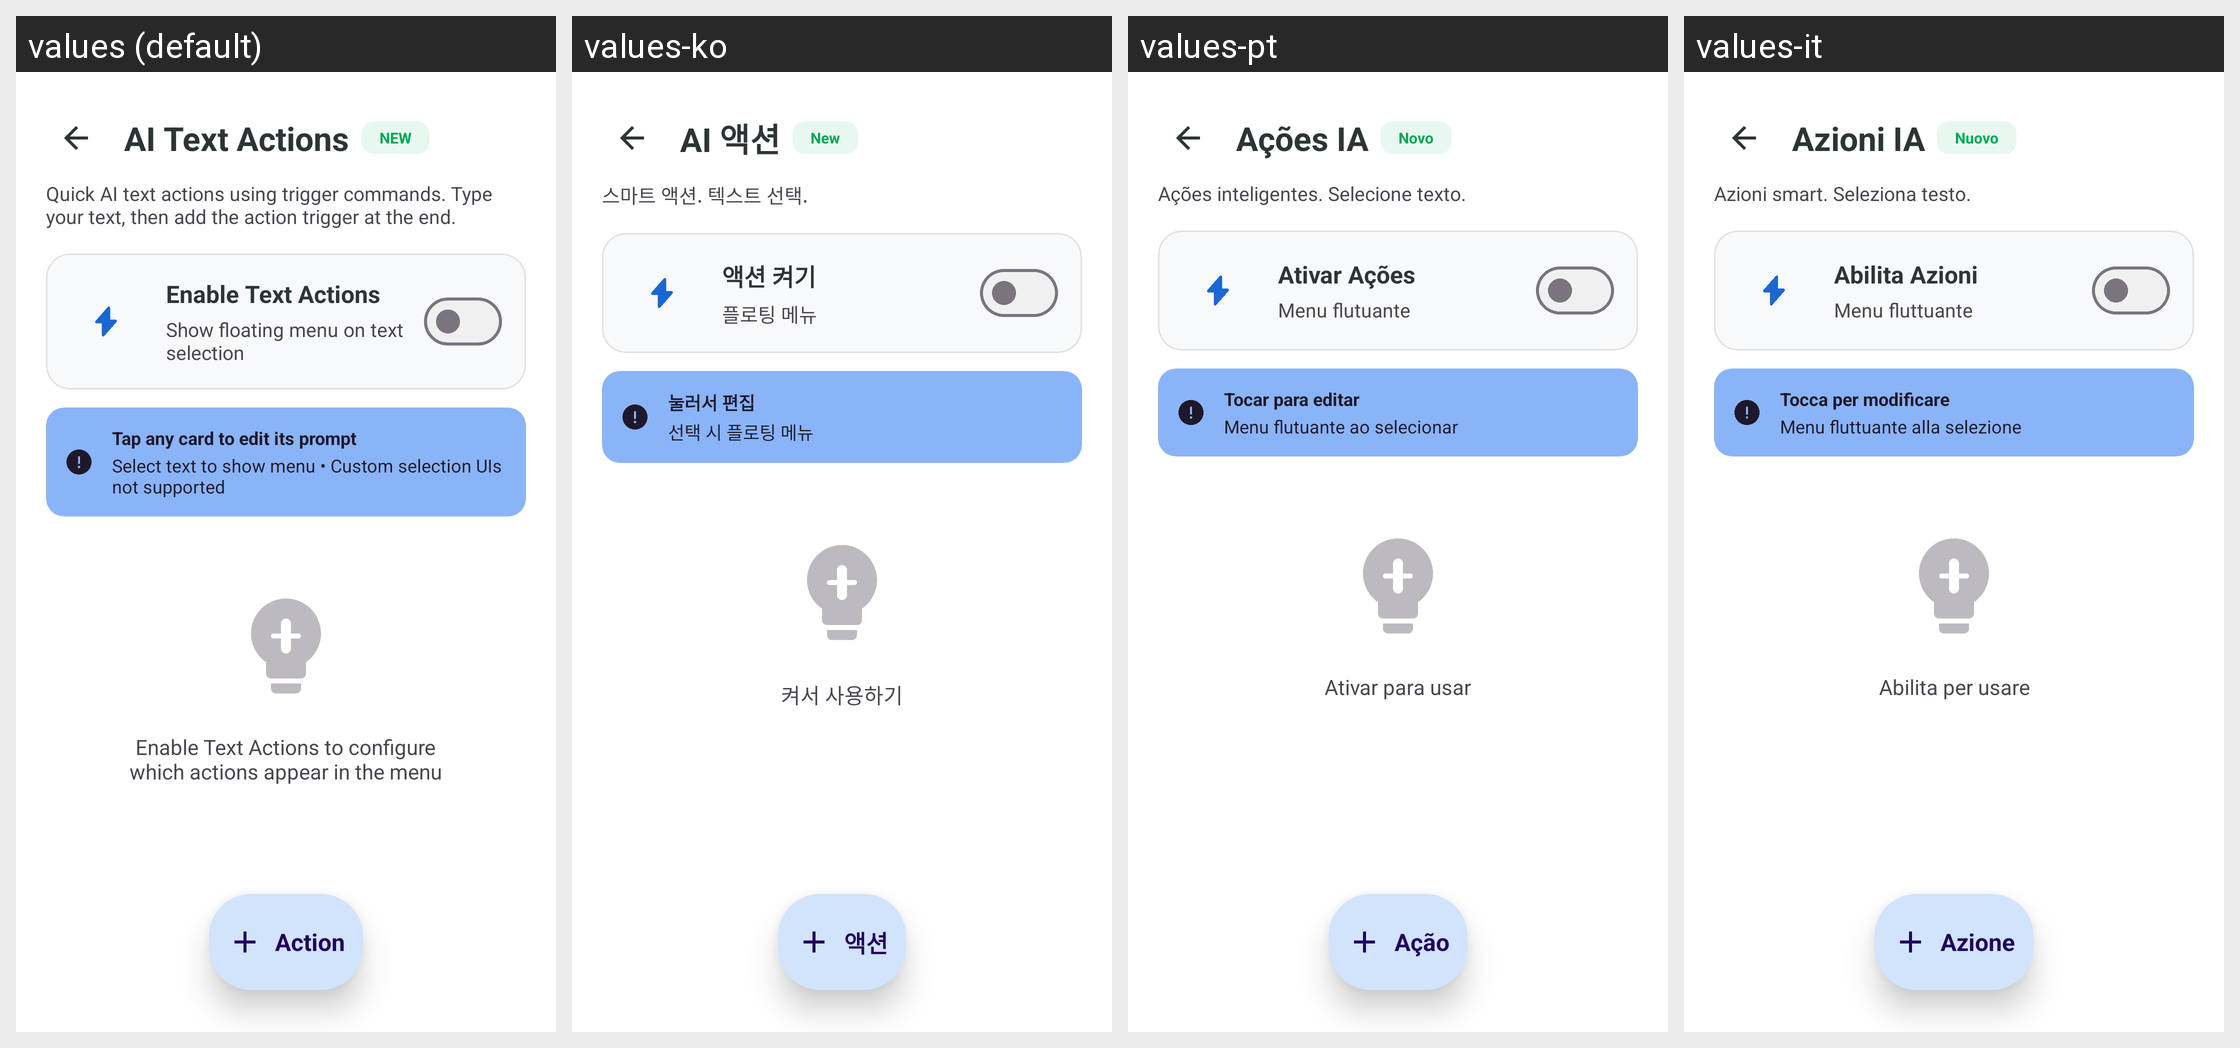

Locale-by-locale string values for the Android screen shown in this grid:
Android screen res/layout/activity_text_actions.xml rendered under 4 locales, left to right: values (default), values-ko, values-pt, values-it. Device: Nexus 5 (rendered at 1080×1920; each locale shown at half size, 540×960, under a caption strip naming it); theme Theme.KGPT.
Other locales in the repository, not shown: values-ar, values-bn, values-de, values-es, values-fr, values-hi, values-id, values-ja, values-nl, values-pl, values-ru, values-sw, values-th, values-tr, values-ur, values-vi, values-zh.
Strings drawn on this screen, with the default value and each locale's value (text and hints the layout hard-codes, and strings that could not be matched under every locale, appear in the picture but are not listed):

title_ai_text_actions
  values: AI Text Actions
  values-ko: AI 액션
  values-pt: Ações IA
  values-it: Azioni IA

new_badge
  values: NEW
  values-ko: New
  values-pt: Novo
  values-it: Nuovo

text_actions_intro
  values: Quick AI text actions using trigger commands. Type your text, then add the action trigger at the end.
  values-ko: 스마트 액션. 텍스트 선택.
  values-pt: Ações inteligentes. Selecione texto.
  values-it: Azioni smart. Seleziona testo.

enable_text_actions
  values: Enable Text Actions
  values-ko: 액션 켜기
  values-pt: Ativar Ações
  values-it: Abilita Azioni

desc_enable_text_actions_sub
  values: Show floating menu on text selection
  values-ko: 플로팅 메뉴
  values-pt: Menu flutuante
  values-it: Menu fluttuante

action_tip_title
  values: Tap any card to edit its prompt
  values-ko: 눌러서 편집
  values-pt: Tocar para editar
  values-it: Tocca per modificare

action_tip_desc
  values: Select text to show menu • Custom selection UIs not supported
  values-ko: 선택 시 플로팅 메뉴
  values-pt: Menu flutuante ao selecionar
  values-it: Menu fluttuante alla selezione

msg_enable_text_actions
  values: Enable Text Actions to configure
      which actions appear in the menu
  values-ko: 켜서 사용하기
  values-pt: Ativar para usar
  values-it: Abilita per usare

placeholder_action
  values: Action
  values-ko: 액션
  values-pt: Ação
  values-it: Azione
